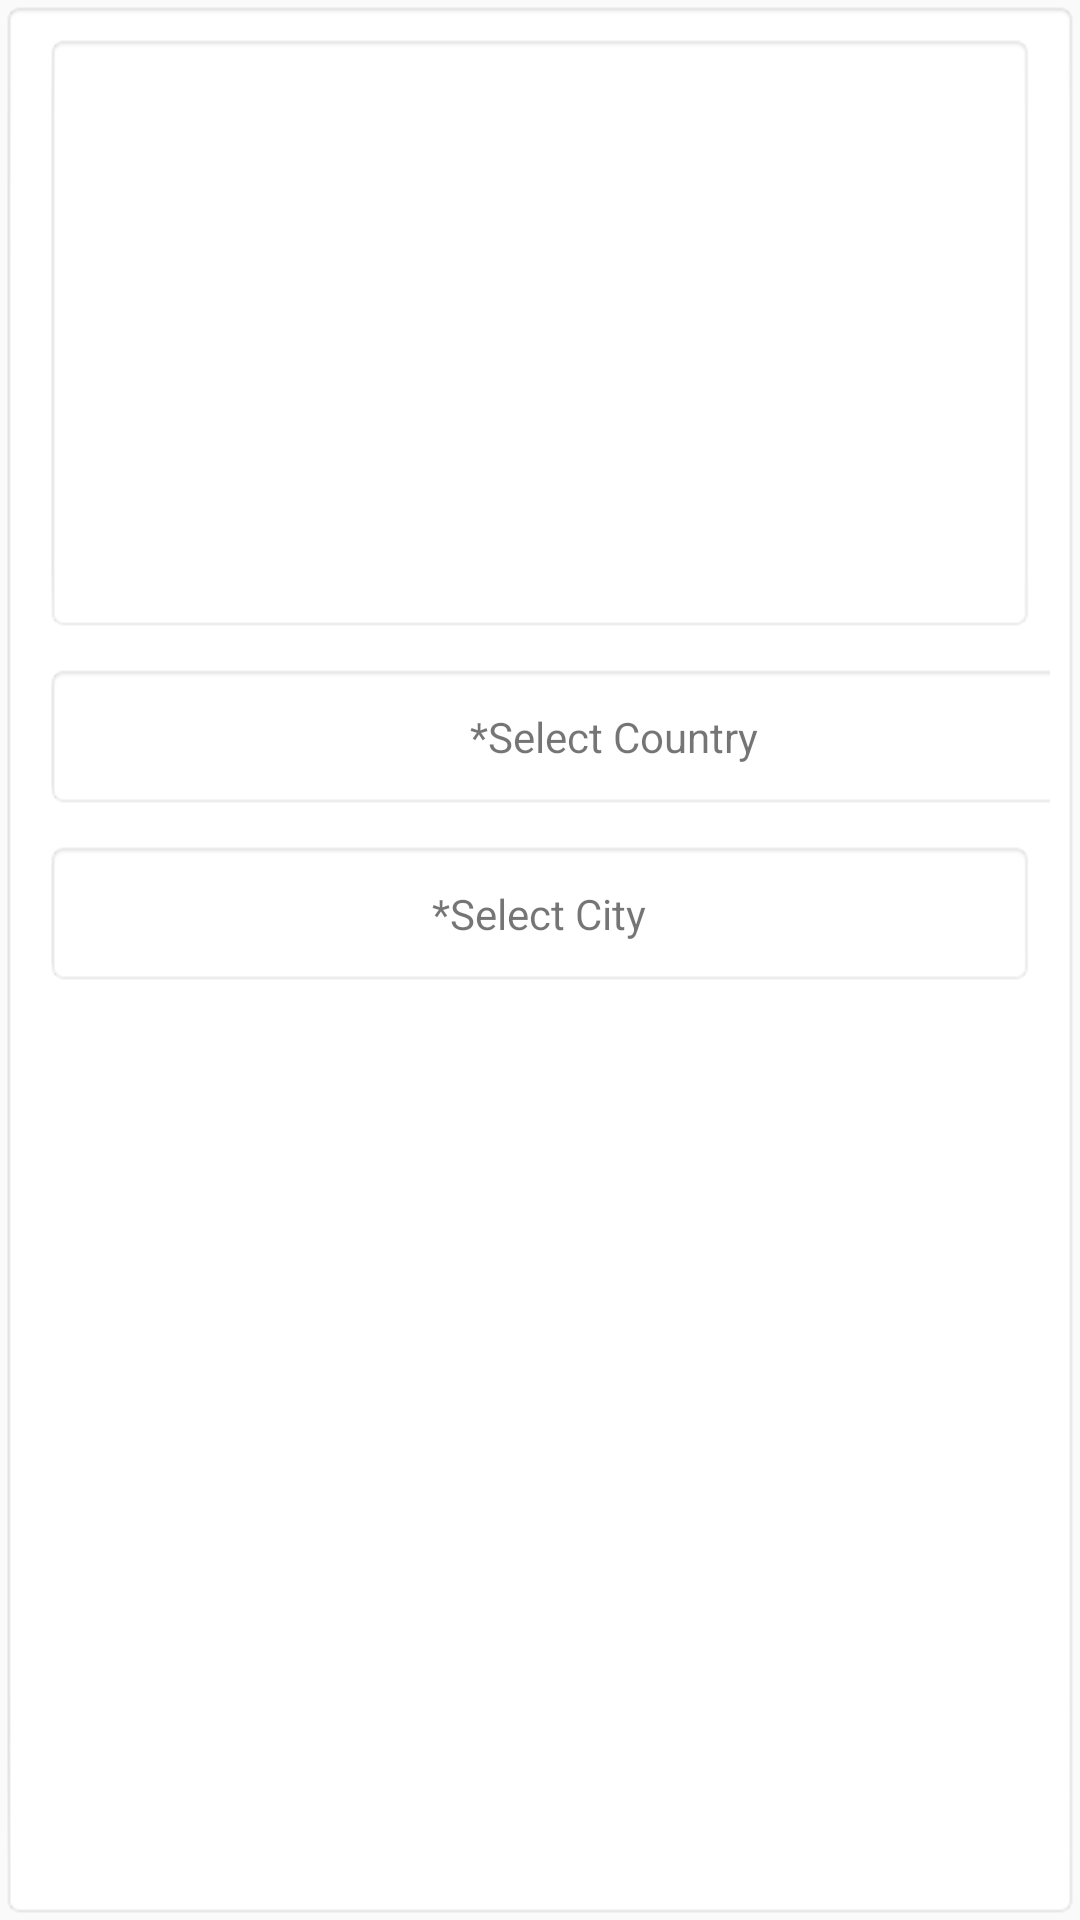

Produce the Android XML layout that renders to this screen, including the resource entries it uses.
<!-- AndroidManifest.xml: application theme AppTheme.NoActionBar -->
<!-- res/layout/activity_edit_ads.xml -->
<?xml version="1.0" encoding="utf-8"?>
<androidx.constraintlayout.widget.ConstraintLayout xmlns:android="http://schemas.android.com/apk/res/android"
    xmlns:app="http://schemas.android.com/apk/res-auto"
    xmlns:tools="http://schemas.android.com/tools"
    android:layout_width="match_parent"
    android:layout_height="match_parent"
    android:background="@android:drawable/editbox_background_normal"
    tools:context=".act.EditAdAct">

    <ScrollView
        android:layout_width="match_parent"
        android:layout_height="match_parent"
        app:layout_constraintBottom_toBottomOf="parent"
        app:layout_constraintEnd_toEndOf="parent"
        app:layout_constraintStart_toStartOf="parent"
        app:layout_constraintTop_toTopOf="parent">

        <LinearLayout
            android:layout_width="match_parent"
            android:layout_height="wrap_content"
            android:orientation="vertical">

            <androidx.constraintlayout.widget.ConstraintLayout
                android:layout_width="match_parent"
                android:layout_height="match_parent"
                android:layout_margin="5dp">

                <ImageButton
                    android:id="@+id/imageButton"
                    android:layout_width="87dp"
                    android:layout_height="62dp"
                    android:layout_marginTop="10dp"
                    android:layout_marginEnd="10dp"
                    android:background="@drawable/ic_photo_camera"
                    android:onClick="onClickGetImages"
                    app:layout_constraintEnd_toEndOf="@+id/vp_images"
                    app:layout_constraintTop_toTopOf="@+id/vp_images"
                    app:srcCompat="@android:drawable/ic_menu_edit" />

                <androidx.viewpager2.widget.ViewPager2
                    android:id="@+id/vp_images"
                    android:layout_width="match_parent"
                    android:layout_height="200dp"
                    android:background="@android:drawable/editbox_background"
                    android:padding="10dp"
                    app:layout_constraintBottom_toBottomOf="parent"
                    app:layout_constraintEnd_toEndOf="parent"
                    app:layout_constraintHorizontal_bias="0.0"
                    app:layout_constraintStart_toStartOf="parent"
                    app:layout_constraintTop_toTopOf="parent"
                    app:layout_constraintVertical_bias="0.0" />
            </androidx.constraintlayout.widget.ConstraintLayout>

            <TextView
                android:id="@+id/tvCountry"
                android:layout_width="380dp"
                android:layout_height="49dp"
                android:layout_margin="5dp"
                android:background="@android:drawable/editbox_background_normal"
                android:gravity="center"
                android:onClick="onClickSelectCountry"
                android:padding="10dp"
                android:text="@string/select_country" />

            <TextView
                android:id="@+id/tvCity"
                android:layout_width="match_parent"
                android:layout_height="49dp"
                android:layout_margin="5dp"
                android:background="@android:drawable/editbox_background_normal"
                android:gravity="center"
                android:onClick="onClickSelectCity"
                android:padding="10dp"
                android:text="@string/select_city" />

        </LinearLayout>
    </ScrollView>

</androidx.constraintlayout.widget.ConstraintLayout>
<!-- resources referenced by this layout -->
<resources>
  <string name="select_city">*Select City</string>
  <string name="select_country">*Select Country</string>
  <style name="AppTheme.NoActionBar" parent="Theme.AppCompat.DayNight.DarkActionBar">
          
          <item name="windowActionBar">false</item>
          <item name="windowNoTitle">true</item>
          <item name="android:windowFullscreen">true</item>
      </style>
</resources>
